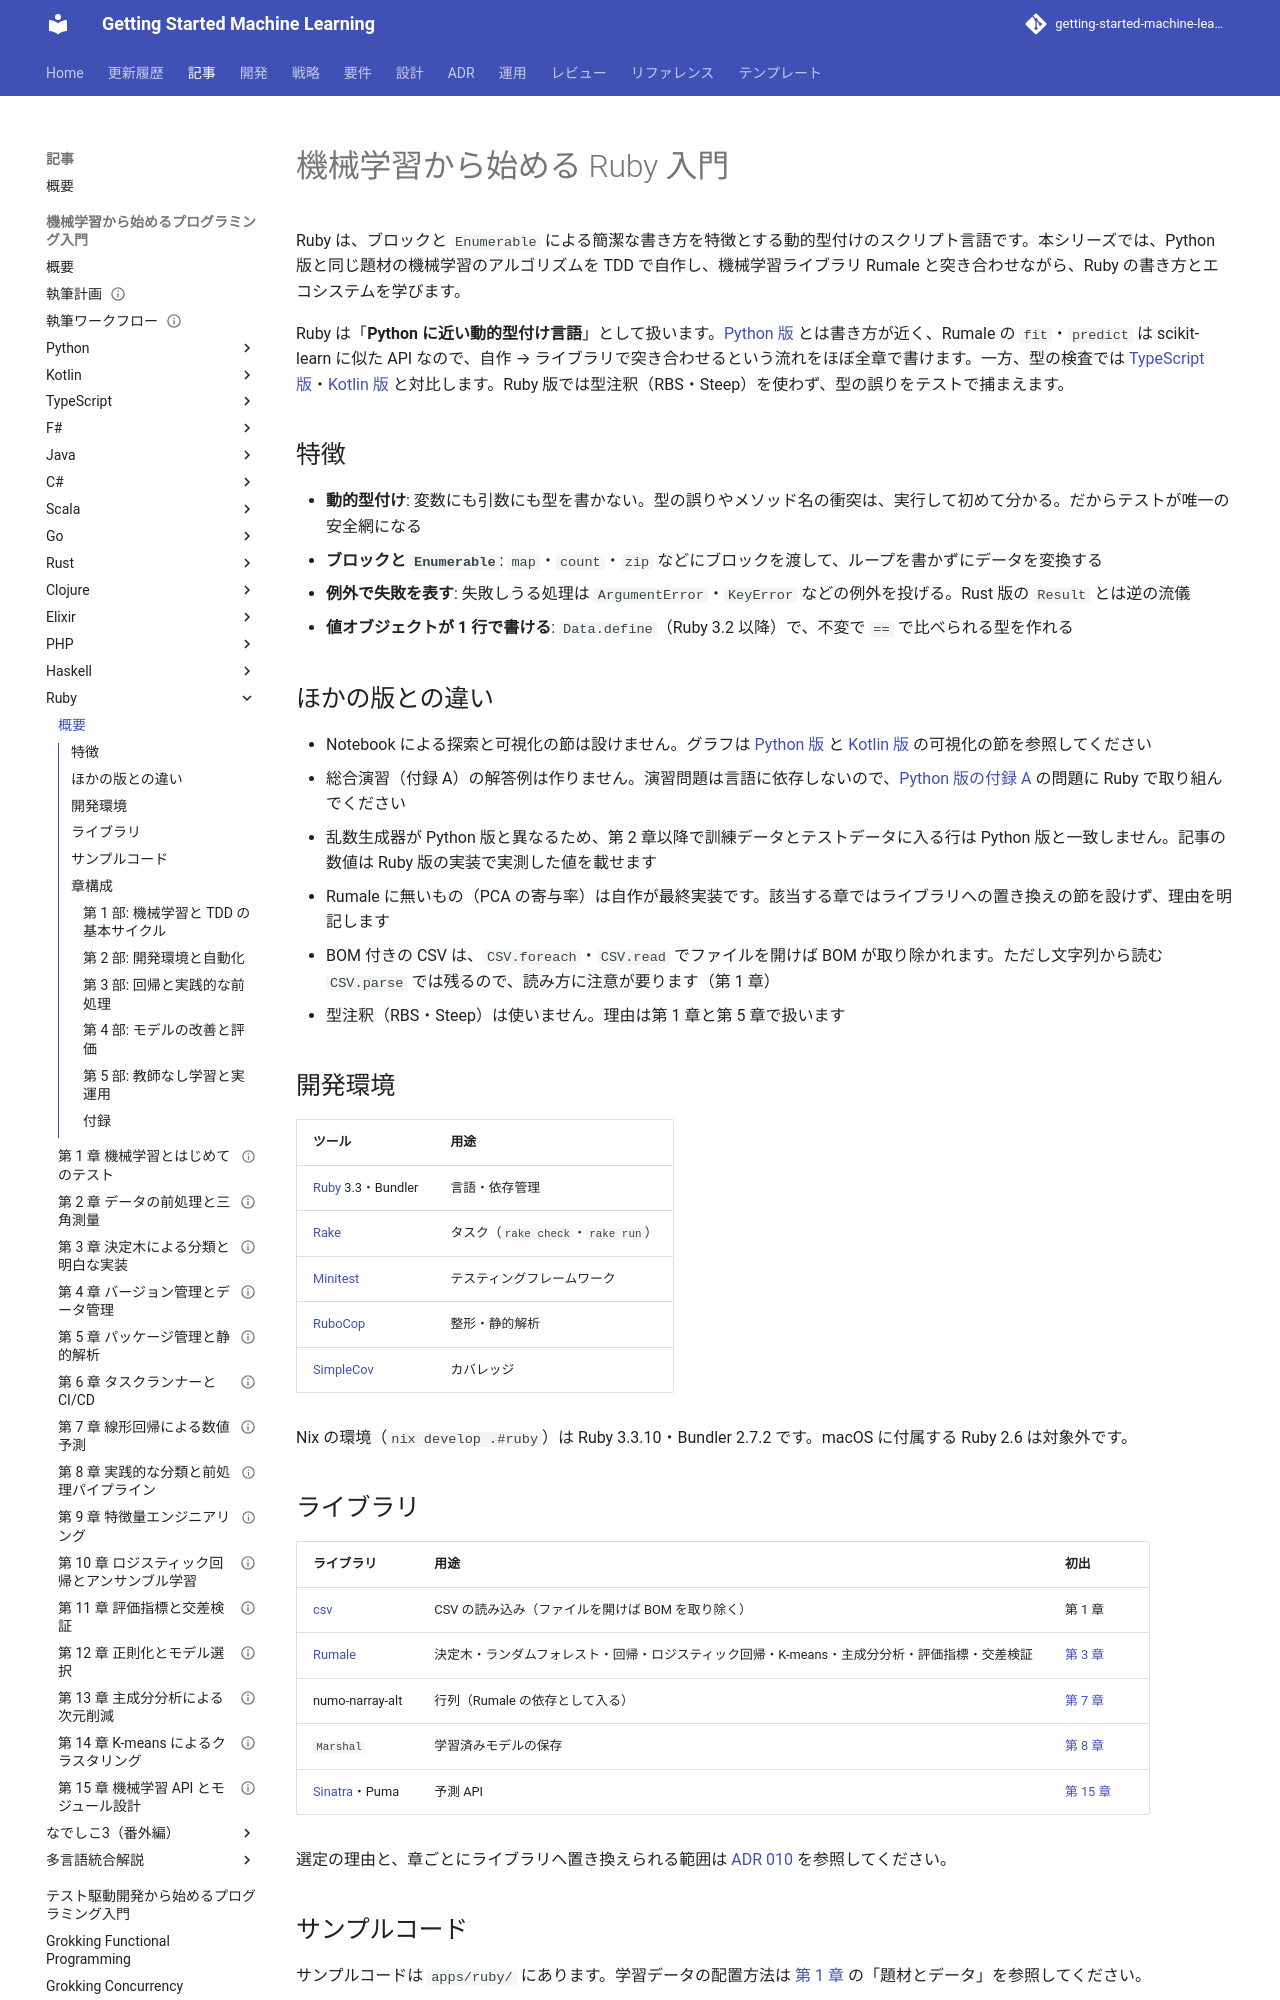

repository: k2works/getting-started-machine-learning · page: article/getting-start-ml/ruby/index.html · generator: mkdocs

# 機械学習から始める Ruby 入門

Ruby は、ブロックと `Enumerable` による簡潔な書き方を特徴とする動的型付けのスクリプト言語です。本シリーズでは、Python 版と同じ題材の機械学習のアルゴリズムを TDD で自作し、機械学習ライブラリ Rumale と突き合わせながら、Ruby の書き方とエコシステムを学びます。

Ruby は「**Python に近い動的型付け言語**」として扱います。[Python 版](../python/index.md) とは書き方が近く、Rumale の `fit`・`predict` は scikit-learn に似た API なので、自作 → ライブラリで突き合わせるという流れをほぼ全章で書けます。一方、型の検査では [TypeScript 版](../typescript/index.md)・[Kotlin 版](../kotlin/index.md) と対比します。Ruby 版では型注釈（RBS・Steep）を使わず、型の誤りをテストで捕まえます。

## 特徴

- **動的型付け**: 変数にも引数にも型を書かない。型の誤りやメソッド名の衝突は、実行して初めて分かる。だからテストが唯一の安全網になる
- **ブロックと `Enumerable`**: `map`・`count`・`zip` などにブロックを渡して、ループを書かずにデータを変換する
- **例外で失敗を表す**: 失敗しうる処理は `ArgumentError`・`KeyError` などの例外を投げる。Rust 版の `Result` とは逆の流儀
- **値オブジェクトが 1 行で書ける**: `Data.define`（Ruby 3.2 以降）で、不変で `==` で比べられる型を作れる

## ほかの版との違い

- Notebook による探索と可視化の節は設けません。グラフは [Python 版](../python/index.md) と [Kotlin 版](../kotlin/index.md) の可視化の節を参照してください
- 総合演習（付録 A）の解答例は作りません。演習問題は言語に依存しないので、[Python 版の付録 A](../python/appendix-a-bank-exercise.md) の問題に Ruby で取り組んでください
- 乱数生成器が Python 版と異なるため、第 2 章以降で訓練データとテストデータに入る行は Python 版と一致しません。記事の数値は Ruby 版の実装で実測した値を載せます
- Rumale に無いもの（PCA の寄与率）は自作が最終実装です。該当する章ではライブラリへの置き換えの節を設けず、理由を明記します
- BOM 付きの CSV は、`CSV.foreach`・`CSV.read` でファイルを開けば BOM が取り除かれます。ただし文字列から読む `CSV.parse` では残るので、読み方に注意が要ります（第 1 章）
- 型注釈（RBS・Steep）は使いません。理由は第 1 章と第 5 章で扱います

## 開発環境

| ツール | 用途 |
|--------|------|
| [Ruby](https://www.ruby-lang.org/) 3.3・Bundler | 言語・依存管理 |
| [Rake](https://ruby.github.io/rake/) | タスク（`rake check`・`rake run`） |
| [Minitest](https://github.com/minitest/minitest) | テスティングフレームワーク |
| [RuboCop](https://rubocop.org/) | 整形・静的解析 |
| [SimpleCov](https://github.com/simplecov-ruby/simplecov) | カバレッジ |

Nix の環境（`nix develop .#ruby`）は Ruby 3.3.10・Bundler 2.7.2 です。macOS に付属する Ruby 2.6 は対象外です。
